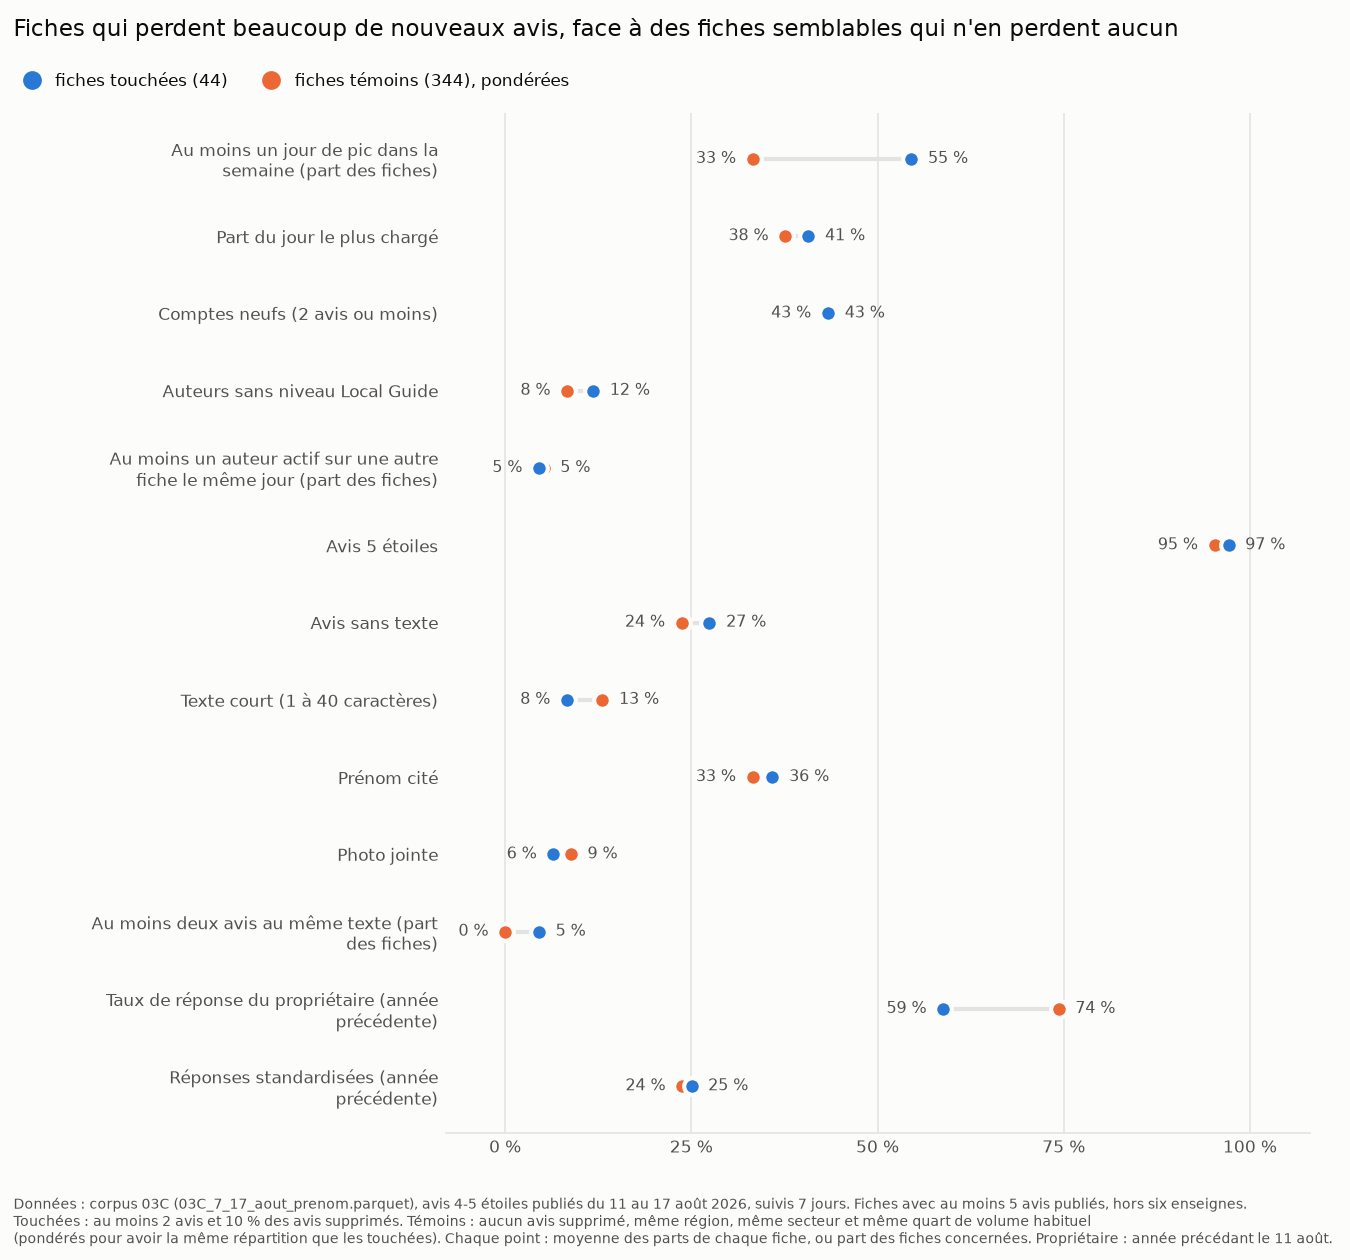

The file beside this chart, header and first rows:
indicateur, libelle, famille, touchees, statistique, fiches_touchees, temoins, fiches_temoins
volume_semaine, Volume habituel (avis par semaine), Volume et sollicitation, 6.367, médiane, 44, 6.712, 344
intensite, Intensité de la semaine (× le rythme hab…, Volume et sollicitation, 1.776, médiane, 44, 1.466, 344
delai_reponse_j, Délai médian de réponse (jours), Propriétaire, 2.0, médiane, 33, 1.0, 300
au_moins_un_pic, Au moins un jour de pic dans la semaine, Sollicitation, 0.5455, part des fiches, 44, 0.3323, 344
jours_pic, Jours de pic dans la semaine, Sollicitation, 0.8636, nombre moyen, 44, 0.4851, 344
part_jour_max, Part du jour le plus chargé, Sollicitation, 0.4072, moyenne des fiches, 44, 0.376, 344
part_comptes_neufs, Comptes neufs (2 avis ou moins), Auteurs, 0.4337, moyenne des fiches, 44, 0.4332, 344
part_sans_niveau, Auteurs sans niveau Local Guide, Auteurs, 0.1183, moyenne des fiches, 44, 0.08322, 344
auteur_ailleurs, Au moins un auteur actif sur une autre f…, Auteurs, 0.04545, part des fiches, 44, 0.0517, 344
part_5_etoiles, Avis 5 étoiles, Contenu, 0.9713, moyenne des fiches, 44, 0.9525, 344
part_sans_texte, Avis sans texte, Contenu, 0.2744, moyenne des fiches, 44, 0.237, 344
part_texte_court, Texte court (1 à 40 caractères), Contenu, 0.08294, moyenne des fiches, 44, 0.1306, 344
part_prenom, Prénom cité, Contenu, 0.359, moyenne des fiches, 44, 0.3322, 344
part_photo, Photo jointe, Contenu, 0.06477, moyenne des fiches, 44, 0.08825, 344
texte_double, Au moins deux avis au même texte, Contenu, 0.04545, part des fiches, 44, 0.0, 344
taux_reponse, Taux de réponse du propriétaire (année p…, Propriétaire, 0.5881, moyenne des fiches, 44, 0.7432, 344
part_reponses_standard, Réponses standardisées (année précédente…, Propriétaire, 0.2503, moyenne des fiches, 33, 0.2377, 300
